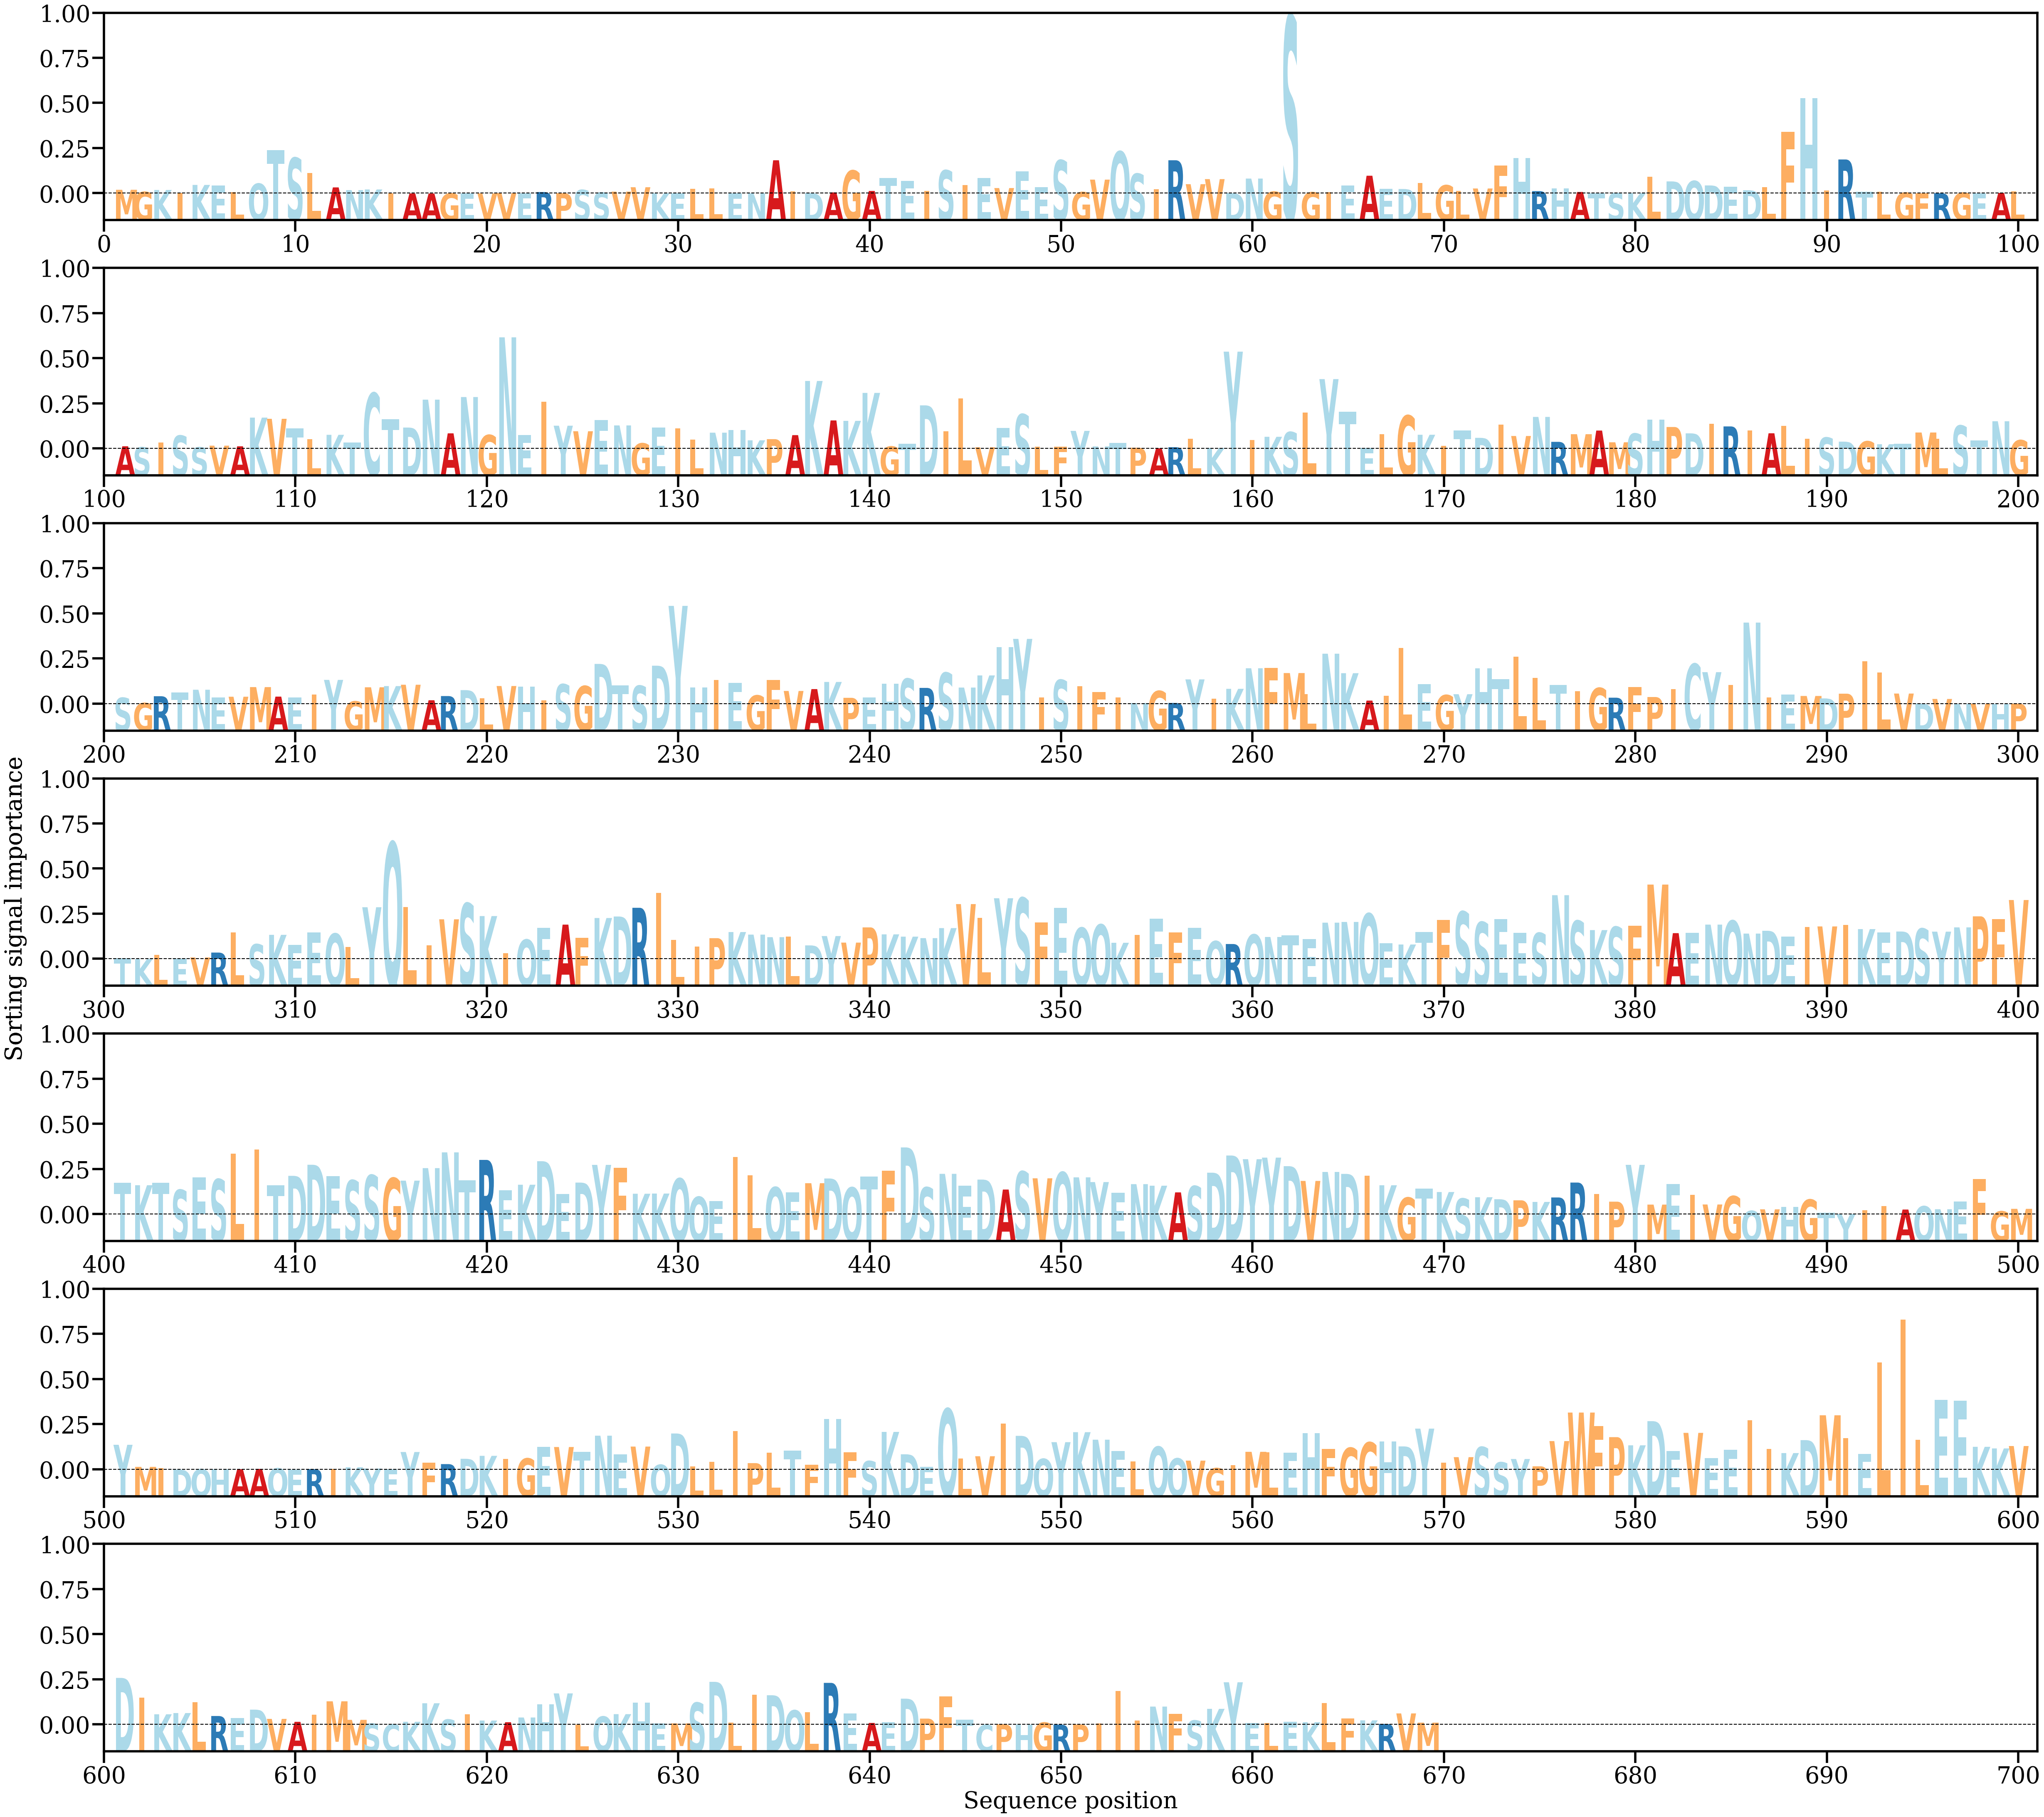

Values plotted in this chart, from the file beside it:
AA, Alpha
M, [0.0002704]
G, [0.00012369]
K, [0.00025779]
I, [5.2193333e-05]
K, [0.00061573]
E, [0.00056159]
L, [0.00010017]
Q, [0.00070694]
T, [0.003097]
S, [0.00253665]
L, [0.00145661]
A, [0.00043979]
N, [0.00024827]
K, [0.00029297]
I, [1.32486075e-05]
A, [7.128559e-06]
A, [3.8862845e-06]
G, [8.805489e-06]
E, [1.7162607e-05]
V, [5.7109414e-06]
V, [2.8957118e-05]
E, [2.8645885e-05]
R, [0.00010998]
P, [2.6122707e-05]
S, [0.00026179]
S, [7.6153825e-05]
V, [0.00014159]
V, [0.00045225]
K, [1.2569198e-05]
E, [1.21701305e-05]
L, [0.00035172]
L, [0.00037422]
E, [1.0553411e-05]
N, [1.5400863e-05]
A, [0.00236644]
I, [0.00014906]
D, [3.6468544e-05]
A, [8.403999e-05]
G, [0.00163279]
A, [0.00018826]
T, [0.00112172]
E, [0.00090421]
I, [0.00018984]
S, [0.00165034]
I, [0.00061207]
E, [0.00111078]
V, [0.00039295]
E, [0.00158]
E, [0.00046559]
S, [0.00236471]
G, [0.00010908]
V, [0.00099199]
Q, [0.00298062]
S, [0.00140889]
I, [0.00029943]
R, [0.00236711]
V, [0.00066909]
V, [0.00102814]
D, [2.772368e-05]
N, [0.00106716]
... 609 more rows
